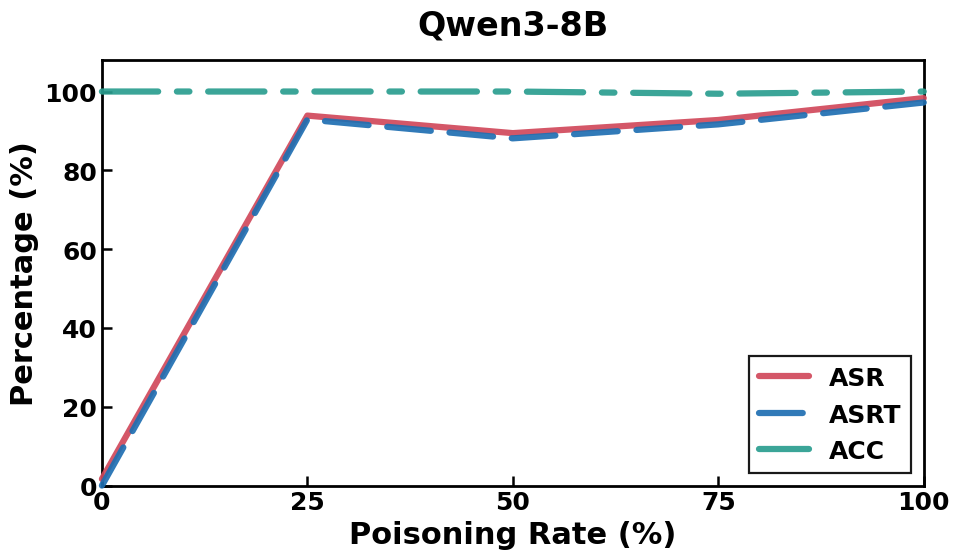

Write Python code to recreate this figure.
import matplotlib.pyplot as plt

samples = [0, 25, 50, 75, 100]

asrValues  = [1.67, 93.89, 89.44, 92.78, 98.33]
asrtValues = [0.00, 92.90, 88.12, 91.67, 97.22]
accValues  = [100.00, 100.00, 100.00, 99.44, 100.00]

saveFigPath = "---"

paperBg = "#FFFFFF"
axesBg  = "#FFFFFF"
ink      = "#000000"

cAsr  = "#D1495B"
cAsrt = "#1F6FB2"
cAcc  = "#2A9D8F"

plt.rcParams["font.family"] = "Times New Roman"
plt.rcParams["font.size"] = 20
plt.rcParams["font.weight"] = "bold"
plt.rcParams["axes.unicode_minus"] = False
plt.rcParams["axes.labelweight"] = "bold"
plt.rcParams["axes.titleweight"] = "bold"
plt.rcParams["xtick.labelsize"] = 18
plt.rcParams["ytick.labelsize"] = 18
plt.rcParams["axes.linewidth"] = 2.0
plt.rcParams["xtick.direction"] = "in"
plt.rcParams["ytick.direction"] = "in"
plt.rcParams["xtick.major.size"] = 7
plt.rcParams["ytick.major.size"] = 7
plt.rcParams["xtick.major.width"] = 1.8
plt.rcParams["ytick.major.width"] = 1.8

plt.rcParams["text.color"] = ink
plt.rcParams["axes.labelcolor"] = ink
plt.rcParams["axes.edgecolor"] = ink
plt.rcParams["xtick.color"] = ink
plt.rcParams["ytick.color"] = ink

fig, ax = plt.subplots(figsize=(10, 6))
fig.patch.set_facecolor(paperBg)
ax.set_facecolor(axesBg)

common = dict(linewidth=4.5, solid_capstyle="round", dash_capstyle="round",
              zorder=3, clip_on=False, alpha=0.92)

ax.plot(samples, asrValues,  color=cAsr,  linestyle="-",              label="ASR",  **common)
ax.plot(samples, asrtValues, color=cAsrt, linestyle=(0, (7, 3)),      label="ASRT", **common)
ax.plot(samples, accValues,  color=cAcc,  linestyle=(0, (9, 3, 2, 3)), label="ACC",  **common)

ax.set_xlabel("Poisoning Rate (%)", fontsize=22, fontname="Times New Roman")
ax.set_ylabel("Percentage (%)", fontsize=22, fontname="Times New Roman")
ax.set_title("Qwen3-8B", fontsize=24, fontname="Times New Roman", pad=18)

ax.set_xlim(0, max(samples))
ax.set_ylim(0, 108)
ax.set_xticks([0, 25, 50, 75, 100])
ax.set_yticks(range(0, 101, 20))

ax.spines["top"].set_visible(True)
ax.spines["right"].set_visible(True)
ax.set_axisbelow(True)

leg = ax.legend(loc="lower right", fontsize=18, frameon=True, fancybox=False,
                edgecolor=ink, facecolor=axesBg, framealpha=0.9)
leg.get_frame().set_linewidth(1.6)
for txt in leg.get_texts():
    txt.set_color(ink)

fig.tight_layout()
fig.savefig(saveFigPath, dpi=300, bbox_inches="tight", facecolor=fig.get_facecolor())
plt.show()
print(f"图片已保存到: {saveFigPath}")
